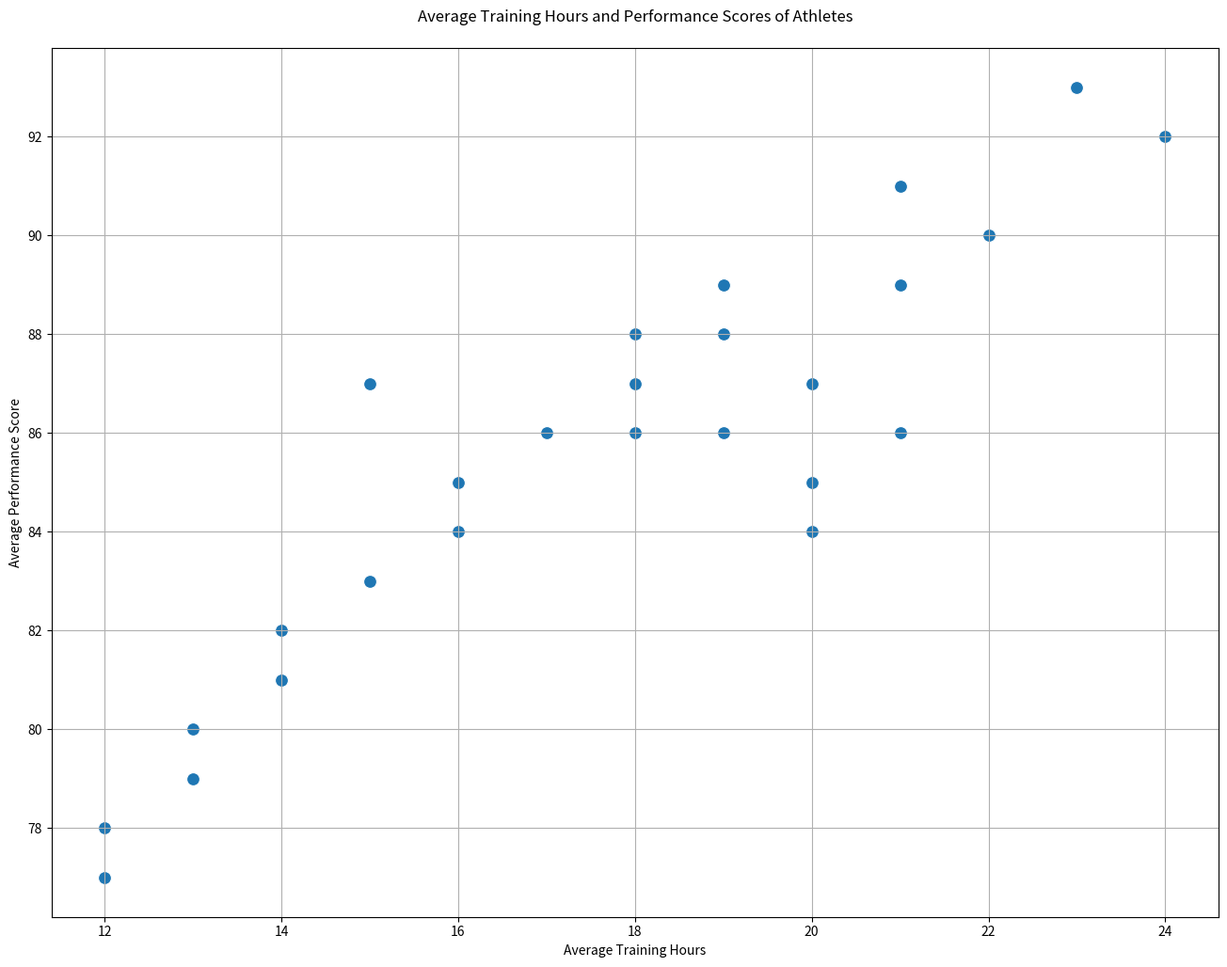

This chart was generated by the following Python code:

import pandas as pd
import seaborn as sb
import matplotlib.pyplot as plt 

# Data points
data = {
    'Sport': ['Soccer', 'Basketball', 'Tennis', 'Swimming', 'Athletics', 'Cycling', 'Gymnastics', 'Rowing', 'Boxing', 
              'Weightlifting', 'Wrestling', 'Skiing', 'Snowboarding', 'Hockey', 'Rugby', 'Martial_Arts', 'Fencing', 
              'Golf', 'Cricket', 'Baseball', 'Volleyball', 'Badminton', 'Table_Tennis', 'Surfing', 'Skateboarding', 
              'Rock_Climbing', 'Horse_Riding', 'Sailing', 'Archery', 'Diving'],
    'Average_Training_Hours': [18, 20, 15, 22, 17, 19, 24, 21, 23, 16, 18, 14, 15, 20, 21, 22, 13, 12, 16, 19, 18, 14, 13, 20, 
                               15, 16, 18, 19, 12, 21],
    'Average_Performance_Score': [88, 85, 87, 90, 86, 89, 92, 91, 93, 84, 88, 82, 83, 87, 86, 90, 80, 78, 85, 88, 86, 81, 79, 
                                  84, 83, 85, 87, 86, 77, 89]
}

# Create DataFrame
df = pd.DataFrame(data)

# Set up the matplotlib figure
plt.figure(figsize=(16, 12))

# Draw a seaborn scatter plot
sb.scatterplot(data=df, x="Average_Training_Hours", y="Average_Performance_Score", palette=['#FF6347', '#4682B4'], s=100)

# Additional customizations
plt.title('Average Training Hours and Performance Scores of Athletes', pad=20)
plt.xlabel('Average Training Hours')
plt.ylabel('Average Performance Score')
plt.grid(True)

# Show the plot
plt.show()
